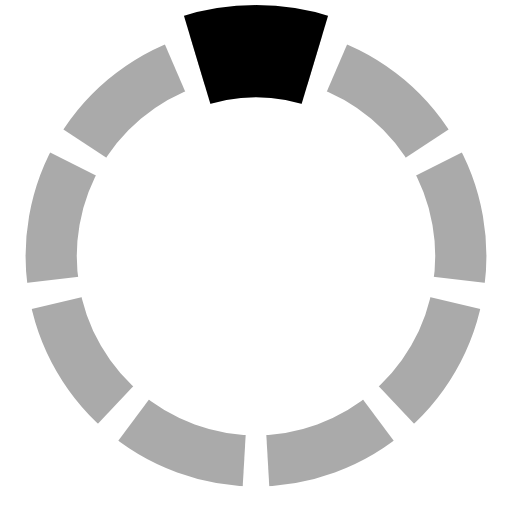
t = 0.00 s
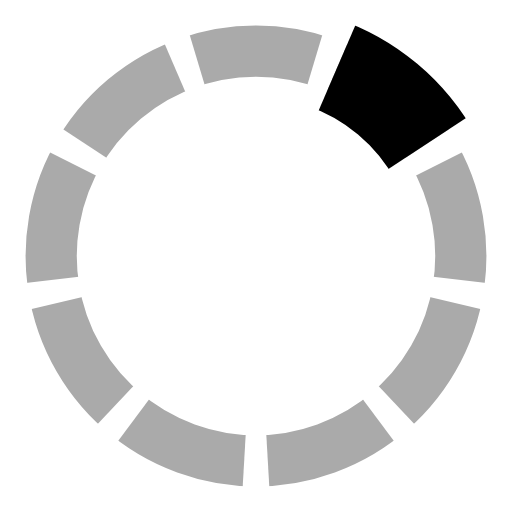
t = 0.33 s
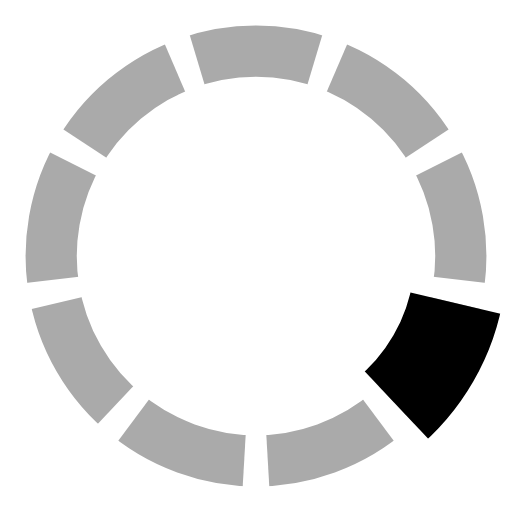
t = 0.67 s
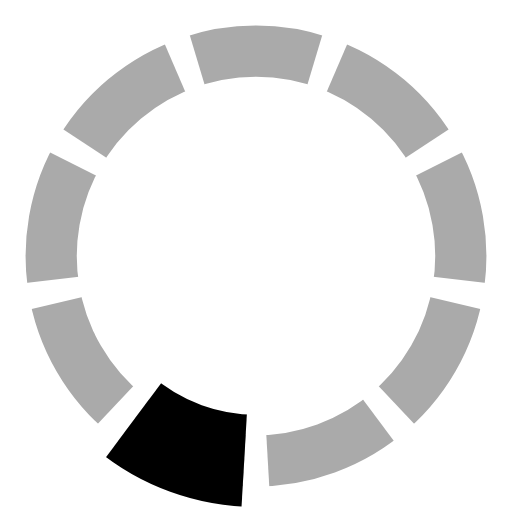
t = 1.00 s
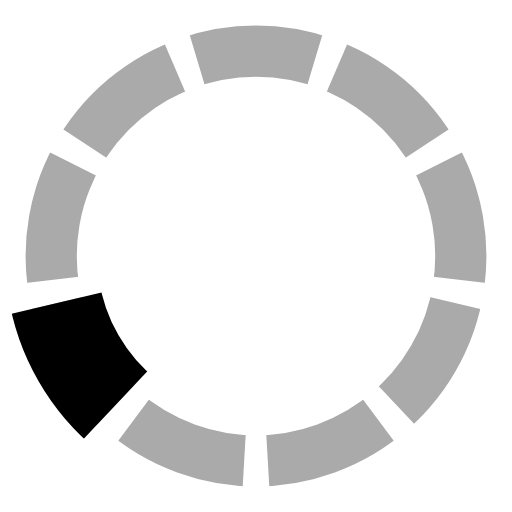
t = 1.33 s
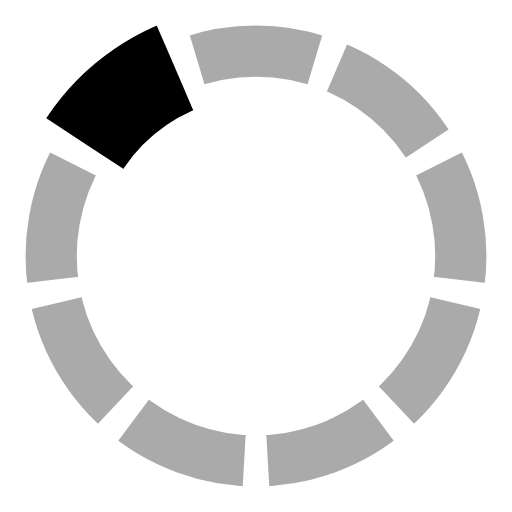
t = 1.67 s

The animated SVG that drew these frames (rendered in a browser with its animation timeline set to each time). Animation: 1 SMIL element (animateTransform=1); one cycle of 2.00 s, repeats indefinitely.

<?xml version="1.0" standalone="no"?>
<!DOCTYPE svg PUBLIC "-//W3C//DTD SVG 1.1//EN"
  "http://www.w3.org/Graphics/SVG/1.1/DTD/svg11.dtd">
<svg  version="1.1"
	 viewBox="0 0 100 100" preserveAspectRatio="xMidYMid"
	 xmlns="http://www.w3.org/2000/svg"  xmlns:xlink="http://www.w3.org/1999/xlink">

<!--
Preloader scalable graphics
author: Jorge C. S. Cardoso
date: 2012 Oct 07
-->

<g>
	<defs>
		<clipPath id="clip">
			<path  d="M 50 50 L 35 0 L 65 0 z" />
		</clipPath>

		<ellipse id= "MyEllipse" clip-path="url(#clip)" cx="50" cy="50" rx="40" ry="40" style="fill:none; stroke:#aaa" stroke-width="10" />
	</defs>


<use xlink:href="#MyEllipse" />
<use xlink:href="#MyEllipse" transform="rotate(40 50 50)" />
<use xlink:href="#MyEllipse" transform="rotate(80 50 50)" />
<use xlink:href="#MyEllipse" transform="rotate(120 50 50)"/>
<use xlink:href="#MyEllipse" transform="rotate(160 50 50)"/>
<use xlink:href="#MyEllipse" transform="rotate(200 50 50)"/>
<use xlink:href="#MyEllipse" transform="rotate(240 50 50)"/>
<use xlink:href="#MyEllipse" transform="rotate(280 50 50)"/>
<use xlink:href="#MyEllipse" transform="rotate(320 50 50)"/>


<ellipse clip-path="url(#clip)" cx="50" cy="50" rx="40" ry="40" style="fill:none; stroke:black" stroke-width="18"  >
	<animateTransform attributeName="transform" attributeType="XML"
		type="rotate" values="0 50 50; 40 50 50; 80 50 50; 120 50 50; 160 50 50; 200 50 50; 240 50 50; 280 50 50; 320 50 50; 360 50 50"
		dur="2s"
		repeatCount="indefinite"
		additive="replace"
		calcMode="discrete" fill="freeze"/>
</ellipse>
  </g>
</svg>